Run: headless pygame with SDL's dummy video driver; simulated clock (each Clock.tick advances the game by its frame time, no real sleeping); random seed 0; keys injected as events and as key.get_pressed() state; no mouse input.
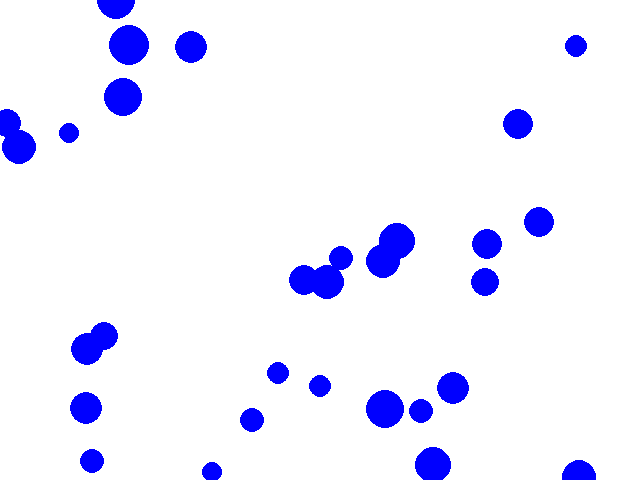
Frame 1 of 4 · flips 1–60 · no input
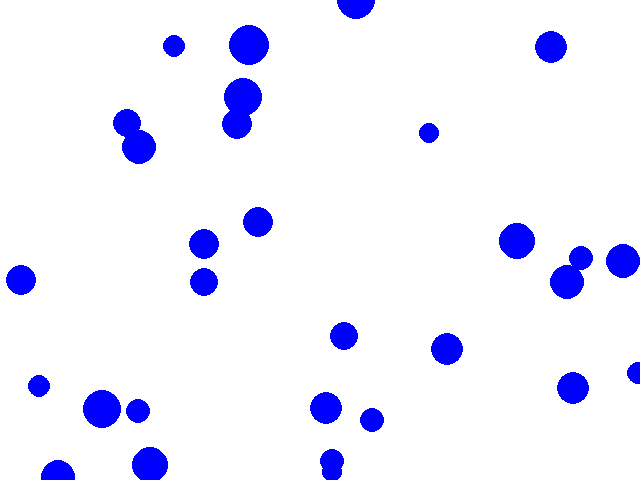
Frame 2 of 4 · flips 61–180 · tapped SPACE, RETURN · held RIGHT (→), D
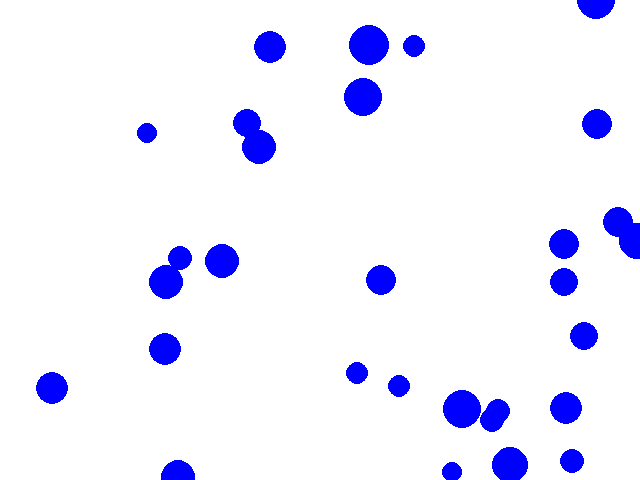
Frame 3 of 4 · flips 181–300 · held DOWN (↓), S
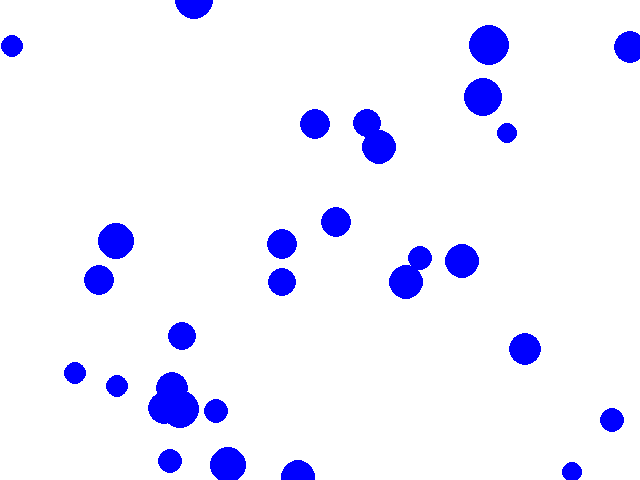
Frame 4 of 4 · flips 301–420 · held LEFT (←), A, UP (↑), W

The pygame program that drew these frames:

import random

import pygame

# from pygame.locals import *

WIDTH = 640
HEIGHT = 480
TITLE = "Simple Game"
class BlueCircle(pygame.sprite.Sprite):
    def __init__(self, group):
        super().__init__(group) #type: ignore
        self.x = random.randint(0, WIDTH)
        self.y = random.randint(0, HEIGHT)
        self.radius = random.randint(10, 20)
        self.speed = random.randint(1, 3)
        self.color = (0, 0, 255)
        self.rect = pygame.Rect(self.x, self.y, self.radius * 2, self.radius * 2)
        self.image = pygame.Surface((self.radius * 2, self.radius * 2))
        self.image.fill((255, 255, 255))
        pygame.draw.circle(self.image, self.color, (self.radius, self.radius), self.radius)
        self.image.set_colorkey((255, 255, 255))

    def update(self):
        self.rect.center = (self.x, self.y)
        self.x += self.speed
        if self.x > WIDTH:
            self.x = 0
        if self.y > HEIGHT:
            self.y = 0
        if self.x < 0:
            self.x = WIDTH
        if self.y < 0:
            self.y = HEIGHT

class Game:
    def __init__(self):
        pygame.init()
        pygame.display.set_caption(TITLE)
        self.screen = pygame.display.set_mode((WIDTH, HEIGHT))
        self.clock = pygame.time.Clock()
        self.all_sprites = pygame.sprite.Group()
        for _ in range(30):
            self.all_sprites.add(BlueCircle(self.all_sprites))

    def run(self):
        while True:
            self.clock.tick(60)
            self.event()
            self.update()
            self.draw()

    def event(self):
        for event in pygame.event.get():
            if event.type == pygame.QUIT:
                pygame.quit()
                exit()

    def update(self):
        self.all_sprites.update()

    def draw(self):
        self.screen.fill((255, 255, 255))
        self.all_sprites.draw(self.screen)
        pygame.display.update()


def main():
    game = Game()
    game.run()

if __name__ == "__main__":
    main()
